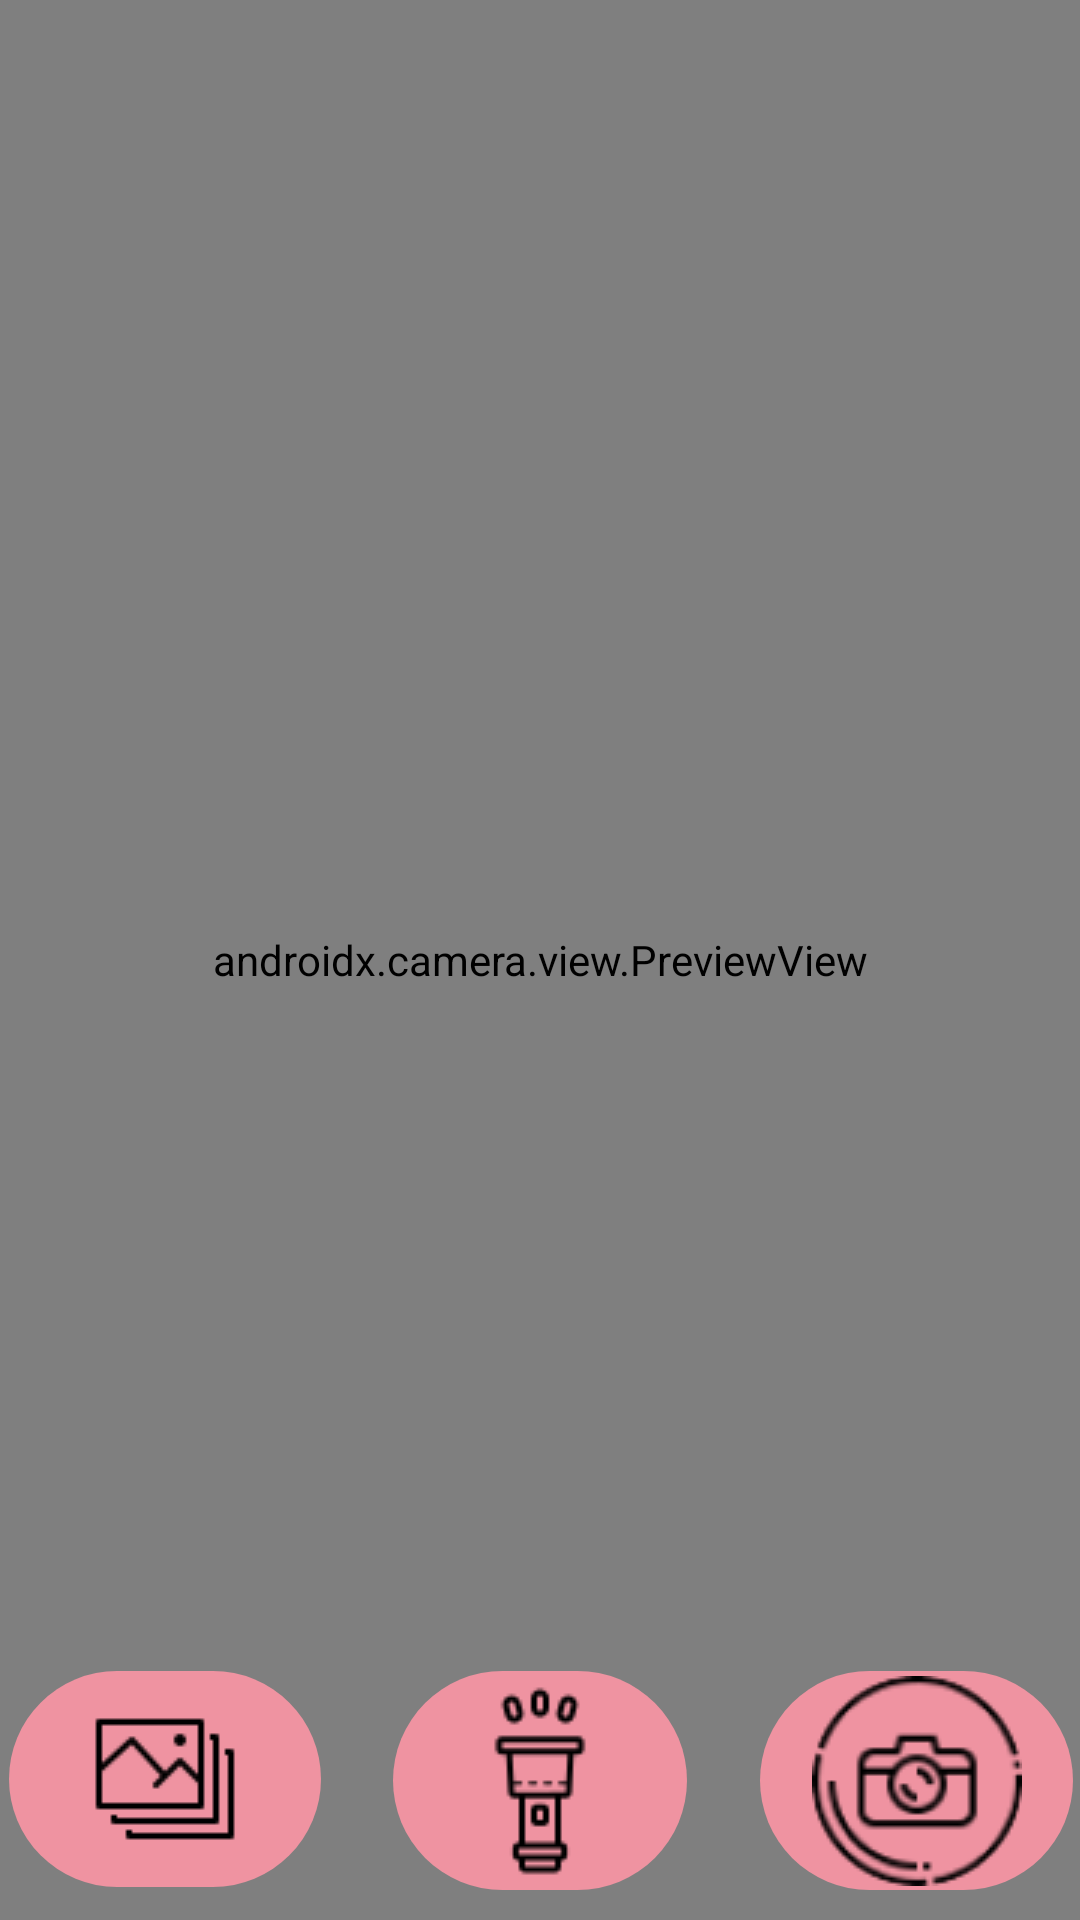

Reconstruct the res/layout file that produces this screen, plus the resources it refers to.
<!-- AndroidManifest.xml: application theme Base.Theme.RSI -->
<!-- res/layout/activity_main.xml -->
<?xml version="1.0" encoding="utf-8"?>
<androidx.constraintlayout.widget.ConstraintLayout xmlns:android="http://schemas.android.com/apk/res/android"
    xmlns:app="http://schemas.android.com/apk/res-auto"
    xmlns:tools="http://schemas.android.com/tools"
    android:layout_width="match_parent"
    android:layout_height="match_parent"
    tools:context=".MainActivity">

    <androidx.camera.view.PreviewView
        android:id="@+id/cameraView"
        android:layout_width="match_parent"
        android:layout_height="match_parent"
        app:layout_constraintBottom_toBottomOf="parent"
        app:layout_constraintEnd_toEndOf="parent"
        app:layout_constraintHorizontal_bias="1.0"
        app:layout_constraintStart_toStartOf="parent"
        app:layout_constraintTop_toTopOf="parent"
        app:layout_constraintVertical_bias="0.0">

    </androidx.camera.view.PreviewView>

    <LinearLayout
        android:layout_width="403dp"
        android:layout_height="73dp"
        android:layout_marginBottom="10dp"
        android:gravity="center_horizontal"
        android:orientation="horizontal"
        app:layout_constraintBottom_toBottomOf="parent"
        app:layout_constraintEnd_toEndOf="parent"
        app:layout_constraintStart_toStartOf="parent"
        app:layout_constraintTop_toTopOf="parent"
        app:layout_constraintVertical_bias="1.0">

        <Space
            android:layout_width="wrap_content"
            android:layout_height="wrap_content"
            android:layout_weight="1" />

        <ImageButton
            android:id="@+id/galleryView"
            android:layout_width="wrap_content"
            android:layout_height="wrap_content"
            android:layout_weight="1"
            android:background="@drawable/rounded_button"
            android:paddingLeft="15dp"
            android:paddingTop="11dp"
            android:paddingRight="15dp"
            android:paddingBottom="11dp"
            app:srcCompat="@drawable/gallery" />

        <Space
            android:layout_width="wrap_content"
            android:layout_height="wrap_content"
            android:layout_weight="1" />

        <ImageButton
            android:id="@+id/flash"
            android:layout_width="wrap_content"
            android:layout_height="wrap_content"
            android:layout_weight="1"
            android:background="@drawable/rounded_button"
            android:padding="5dp"
            app:srcCompat="@drawable/lighter" />

        <Space
            android:layout_width="wrap_content"
            android:layout_height="wrap_content"
            android:layout_weight="1" />

        <ImageButton
            android:id="@+id/takePicture"
            android:layout_width="wrap_content"
            android:layout_height="wrap_content"
            android:layout_weight="1"
            android:background="@drawable/rounded_button"
            android:padding="5dp"
            app:srcCompat="@drawable/camera" />

        <Space
            android:layout_width="wrap_content"
            android:layout_height="wrap_content"
            android:layout_weight="1" />
    </LinearLayout>

</androidx.constraintlayout.widget.ConstraintLayout>
<!-- resources referenced by this layout -->
<resources>
  <!-- drawable camera: png bitmap (drawable, 3540 bytes) -->
  <!-- drawable gallery: png bitmap (drawable, 619 bytes) -->
  <!-- drawable lighter: png bitmap (drawable, 1116 bytes) -->
  <!-- drawable rounded_button (drawable) -->
  <?xml version="1.0" encoding="utf-8"?>
  <shape xmlns:android="http://schemas.android.com/apk/res/android" >
      <solid android:color="@color/pink" />
      <corners android:radius="50dp" />
  </shape>
  <style name="Base.Theme.RSI" parent="Theme.Material3.DayNight.NoActionBar">
          <item name="android:statusBarColor">@color/bluat_red</item>
  
          
          
      </style>
  <color name="pink">#EF93A1</color>
  <color name="bluat_red">#5C373D</color>
</resources>
